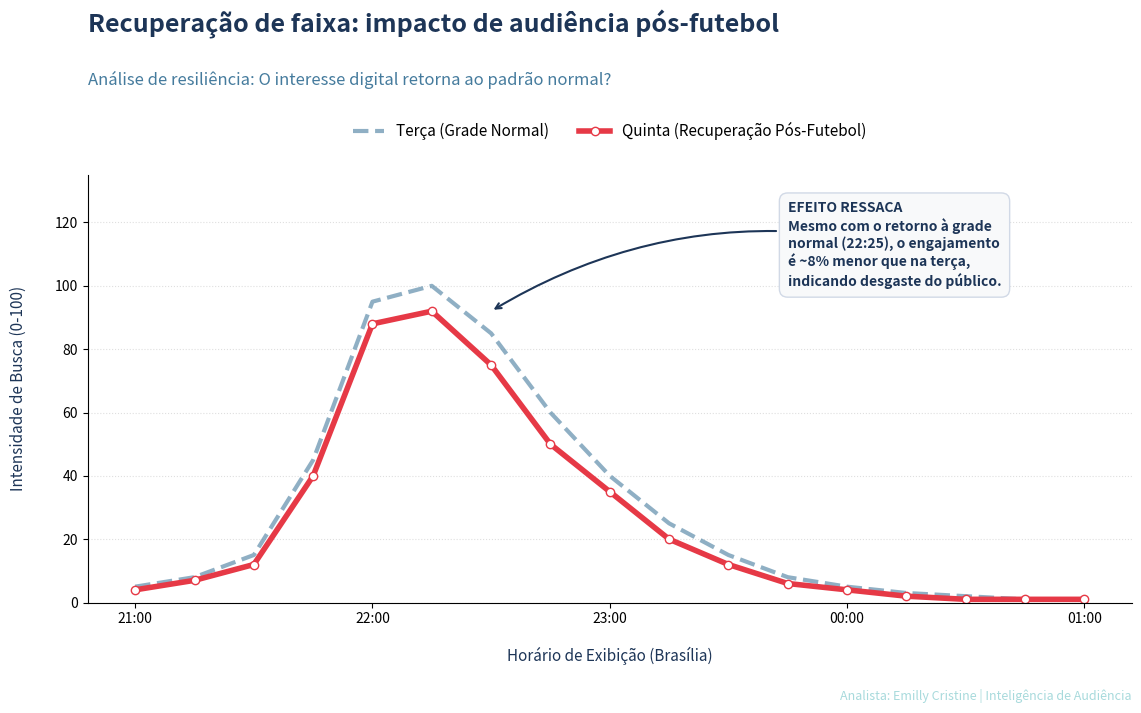

Python code for this plot:
import pandas as pd
import matplotlib.pyplot as plt
import matplotlib.dates as mdates

# 1. DEFINIÇÃO DO INTERVALO FIXO (21h às 01h)
horarios = pd.date_range("2026-03-19 21:00", "2026-03-20 01:00", freq="15min")

# 2. DADOS SIMULADOS (Ato 3: Ressaca de Grade)
busca_terca = [5, 8, 15, 45, 95, 100, 85, 60, 40, 25, 15, 8, 5, 3, 2, 1, 1]
busca_quinta = [4, 7, 12, 40, 88, 92, 75, 50, 35, 20, 12, 6, 4, 2, 1, 1, 1]

# 3. CONFIGURAÇÃO DA FIGURA E MARGENS
# Aumentamos o top para 0.72 para dar um "respiro" generoso para os títulos
fig, ax = plt.subplots(figsize=(12, 7.5))
fig.subplots_adjust(left=0.08, right=0.95, top=0.72, bottom=0.15)

# 4. PLOTAGEM PADRONIZADA
ax.plot(horarios, busca_terca, label='Terça (Grade Normal)', color='#457B9D', 
         linewidth=3, linestyle='--', alpha=0.6)
ax.plot(horarios, busca_quinta, label='Quinta (Recuperação Pós-Futebol)', color='#E63946', 
         linewidth=4, marker='o', markersize=6, markerfacecolor='white')

# 5. FORMATAÇÃO DO EIXO X
ax.xaxis.set_major_formatter(mdates.DateFormatter('%H:%M'))
ax.xaxis.set_major_locator(mdates.HourLocator())

# 6. TÍTULOS (Ajuste de Y para não bater na legenda)
plt.suptitle('Recuperação de faixa: impacto de audiência pós-futebol', 
             fontsize=18, fontweight='bold', color='#1D3557', x=0.08, ha='left', y=0.94)

# O pad=65 empurra o subtítulo para baixo, abrindo espaço para a legenda entre ele e o título principal
ax.set_title('Análise de resiliência: O interesse digital retorna ao padrão normal?', 
             fontsize=12, color='#457B9D', loc='left', pad=65)

# 7. LEGENDA CENTRALIZADA (Evita o canto congestionado do título)
# bbox_to_anchor=(0.5, 1.12) centraliza horizontalmente (0.5) acima do gráfico
ax.legend(loc='lower center', bbox_to_anchor=(0.5, 1.05), frameon=False, 
          fontsize=11, ncol=2, columnspacing=2)

# 8. ANOTAÇÃO (Callout do Insight)
ax.annotate('EFEITO RESSACA\nMesmo com o retorno à grade\nnormal (22:25), o engajamento\né ~8% menor que na terça,\nindicando desgaste do público.', 
             xy=(pd.to_datetime("2026-03-19 22:30"), 92), 
             xytext=(pd.to_datetime("2026-03-19 23:45"), 100),
             fontsize=10, fontweight='bold', color='#1D3557',
             bbox=dict(boxstyle='round,pad=0.6', fc='#F8F9FA', ec='#D1D9E6', lw=1),
             arrowprops=dict(arrowstyle='->', connectionstyle='arc3,rad=.2', color='#1D3557', lw=1.5))

# 9. FINALIZAÇÃO TÉCNICA E ESTÉTICA
ax.set_ylabel('Intensidade de Busca (0-100)', fontsize=11, color='#1D3557', labelpad=20)
ax.set_xlabel('Horário de Exibição (Brasília)', fontsize=11, color='#1D3557', labelpad=15)
ax.set_ylim(0, 135)
ax.spines['top'].set_visible(False)
ax.spines['right'].set_visible(False)
ax.grid(True, axis='y', linestyle=':', alpha=0.4)

# Assinatura
plt.figtext(0.95, 0.02, 'Analista: Emilly Cristine | Inteligência de Audiência', 
            fontsize=9, color='#A8DADC', ha='right')

# 10. SALVAMENTO E EXIBIÇÃO
# Removido tight_layout() pois ele conflita com ajustes manuais de suptitle/subplots_adjust
plt.savefig('03_recuperacao_habito_faixa.png', dpi=300)
plt.show()
